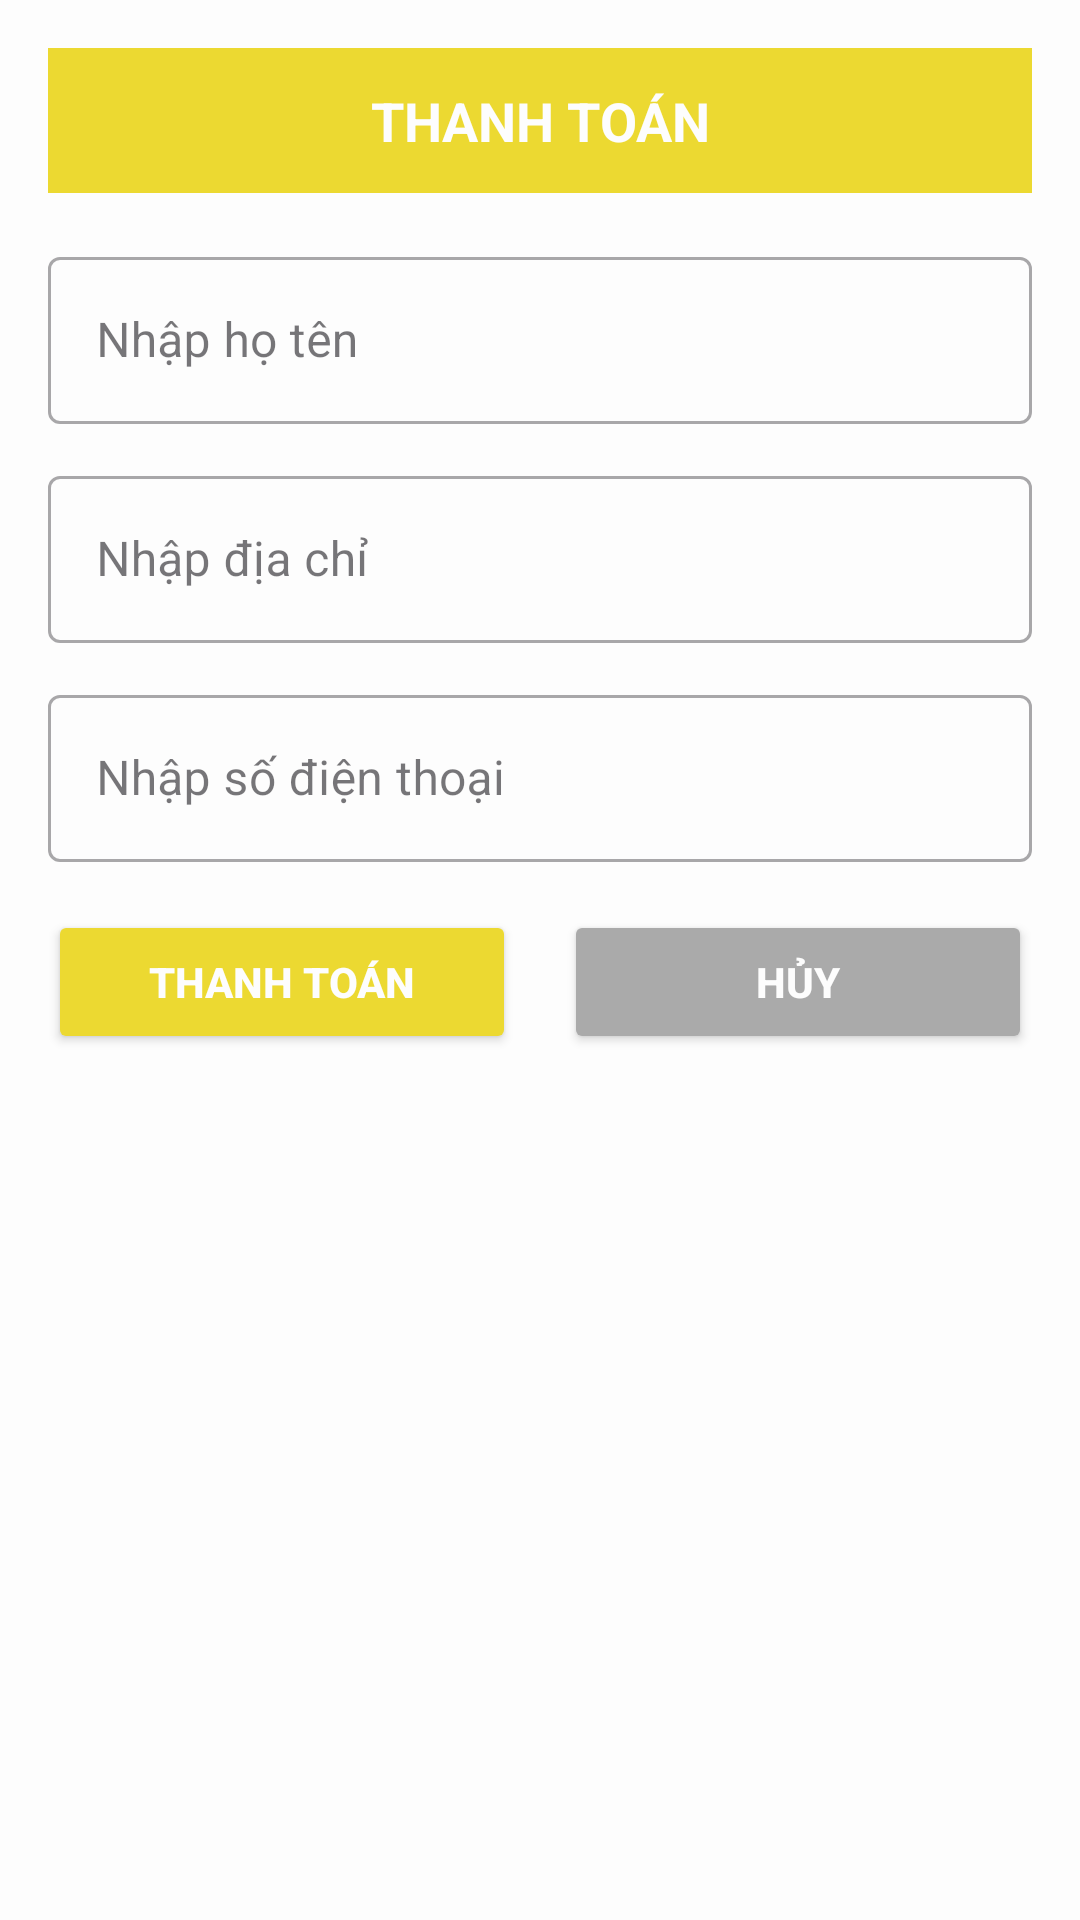

Here is an Android app screen rendered from its layout file. Give the layout XML and the strings, colors and styles it references.
<!-- AndroidManifest.xml: application theme Theme.Abc_fpt -->
<!-- res/layout/payment.xml -->
<?xml version="1.0" encoding="utf-8"?>
<LinearLayout
    xmlns:android="http://schemas.android.com/apk/res/android"
    xmlns:app="http://schemas.android.com/apk/res-auto"
    android:layout_width="match_parent"
    android:layout_height="wrap_content"
    android:background="@color/white"
    android:orientation="vertical"
    android:padding="16dp"
    android:elevation="4dp"
    android:layout_gravity="center">

    
    <TextView
        android:id="@+id/titleView"
        android:layout_width="match_parent"
        android:layout_height="wrap_content"
        android:background="@color/vang"
        android:padding="12dp"
        android:gravity="center"
        android:text="THANH TOÁN"
        android:textColor="@color/white"
        android:textSize="18sp"
        android:textStyle="bold" />

    
    <com.google.android.material.textfield.TextInputLayout
        android:layout_width="match_parent"
        android:layout_height="wrap_content"
        android:layout_marginTop="16dp"
        android:hint="Nhập họ tên"
        style="@style/Widget.MaterialComponents.TextInputLayout.OutlinedBox">

        <com.google.android.material.textfield.TextInputEditText
            android:id="@+id/edt_name"
            android:layout_width="match_parent"
            android:layout_height="wrap_content"
            android:inputType="text" />
    </com.google.android.material.textfield.TextInputLayout>

    <com.google.android.material.textfield.TextInputLayout
        android:layout_width="match_parent"
        android:layout_height="wrap_content"
        android:layout_marginTop="12dp"
        android:hint="Nhập địa chỉ"
        style="@style/Widget.MaterialComponents.TextInputLayout.OutlinedBox">

        <com.google.android.material.textfield.TextInputEditText
            android:id="@+id/edt_address"
            android:layout_width="match_parent"
            android:layout_height="wrap_content"
            android:inputType="text" />
    </com.google.android.material.textfield.TextInputLayout>

    <com.google.android.material.textfield.TextInputLayout
        android:layout_width="match_parent"
        android:layout_height="wrap_content"
        android:layout_marginTop="12dp"
        android:hint="Nhập số điện thoại"
        style="@style/Widget.MaterialComponents.TextInputLayout.OutlinedBox">

        <com.google.android.material.textfield.TextInputEditText
            android:id="@+id/edt_sdt"
            android:layout_width="match_parent"
            android:layout_height="wrap_content"
            android:inputType="phone" />
    </com.google.android.material.textfield.TextInputLayout>

    
    <LinearLayout
        android:layout_width="match_parent"
        android:layout_height="wrap_content"
        android:layout_marginTop="16dp"
        android:gravity="center"
        android:orientation="horizontal">

        <Button
            android:id="@+id/btnThem"
            android:layout_width="0dp"
            android:layout_height="48dp"
            android:layout_marginEnd="8dp"
            android:layout_weight="1"
            android:backgroundTint="@color/vang"
            android:text="THANH TOÁN"
            android:textColor="@color/white"
            android:textStyle="bold" />

        <Button
            android:id="@+id/btnHuy"
            android:layout_width="0dp"
            android:layout_height="48dp"
            android:layout_marginStart="8dp"
            android:layout_weight="1"
            android:backgroundTint="@android:color/darker_gray"
            android:text="HỦY"
            android:textColor="@color/white"
            android:textStyle="bold" />
    </LinearLayout>
</LinearLayout>
<!-- resources referenced by this layout -->
<resources>
  <color name="vang">#ECD931</color>
  <color name="white">#FDFDFD</color>
  <style name="Theme.Abc_fpt" parent="Base.Theme.Abc_fpt" />
  <style name="Base.Theme.Abc_fpt" parent="Theme.Material3.DayNight.NoActionBar">
          
          
      </style>
</resources>
